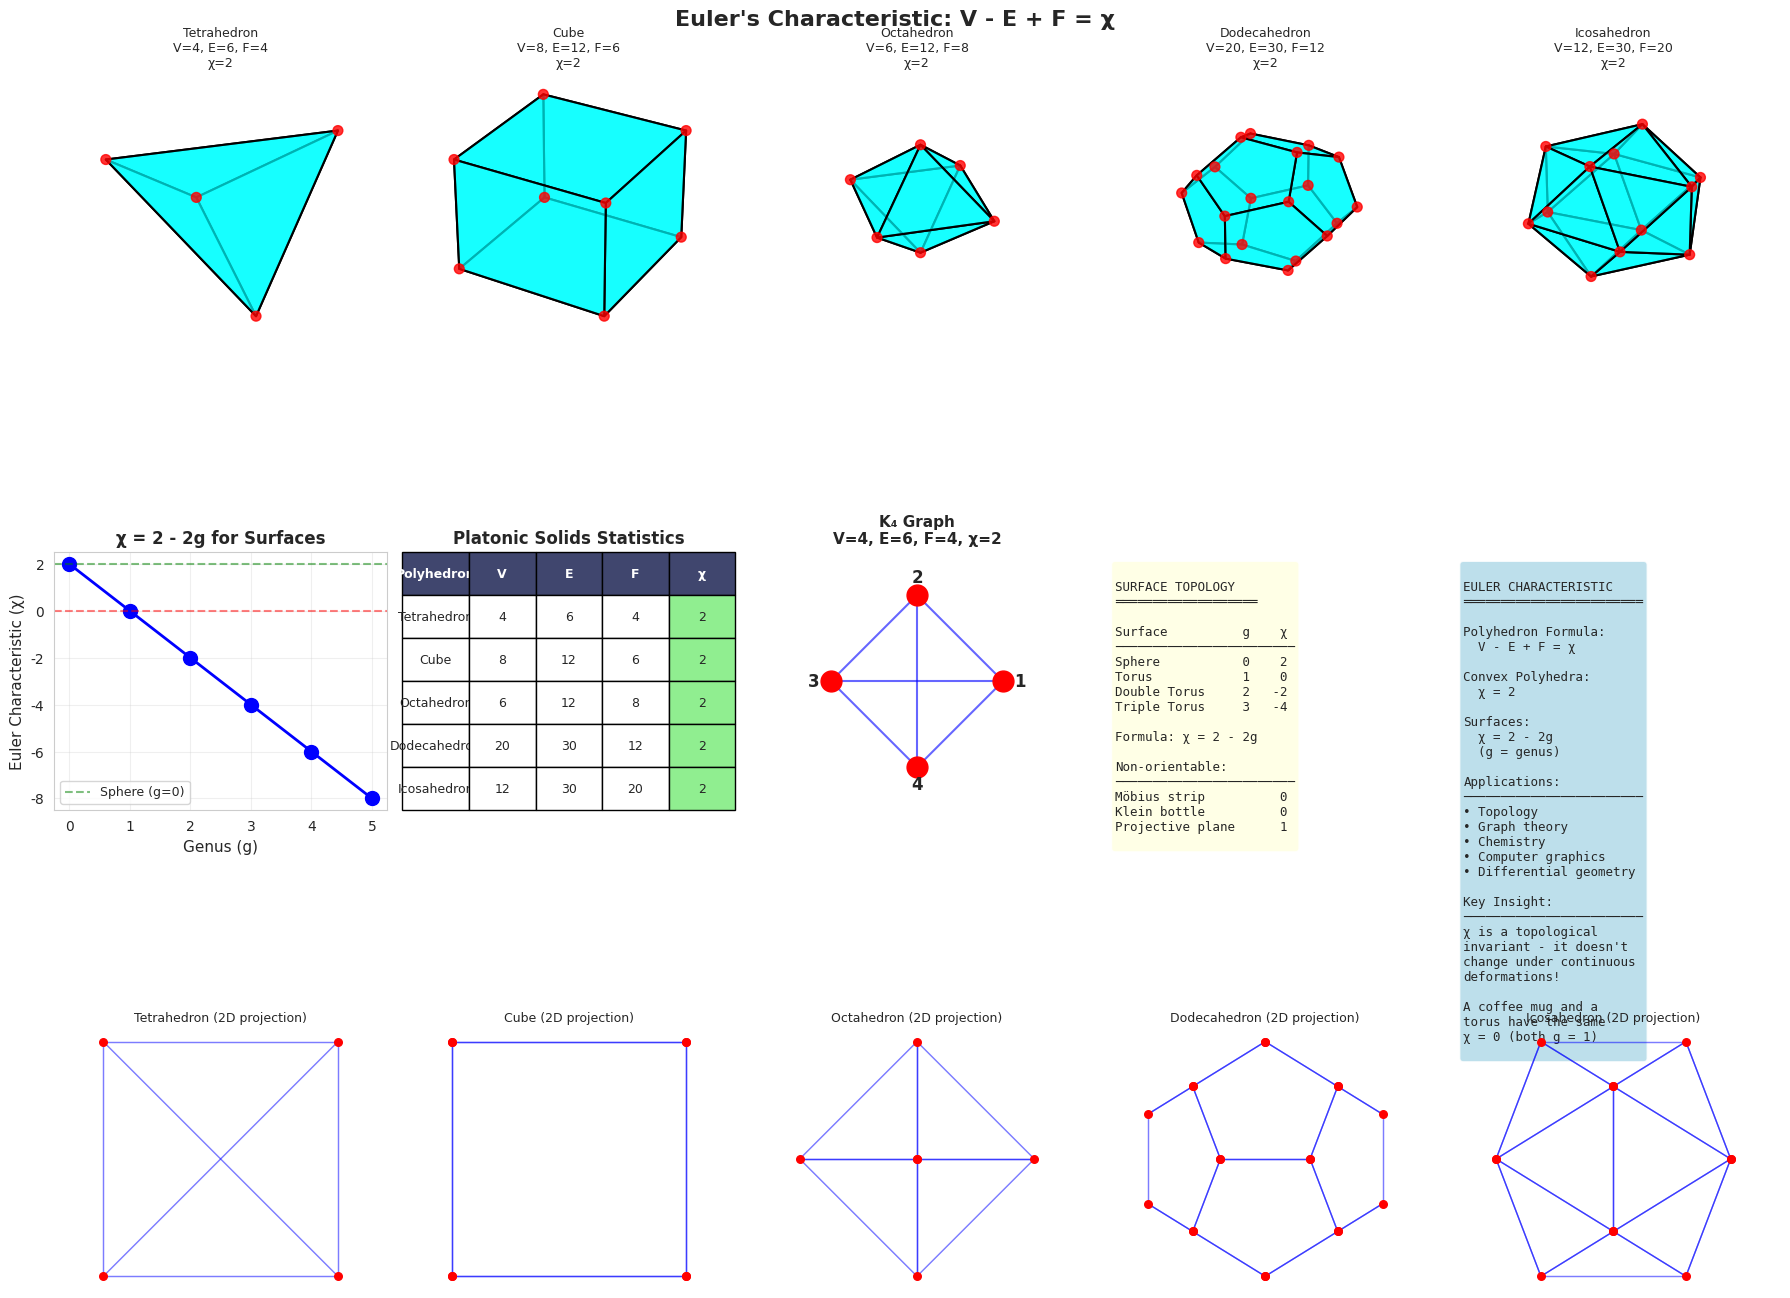

Write the Python code that produced this figure.
"""
Euler's Characteristic χ (chi)

A topological invariant that describes the shape/structure of a polyhedron or surface.

Euler's Polyhedron Formula (1750):
V - E + F = χ

Where:
- V = number of vertices
- E = number of edges
- F = number of faces
- χ = Euler characteristic

For Convex Polyhedra:
χ = 2 (Euler's formula: V - E + F = 2)

For Surfaces:
χ = 2 - 2g where g is the genus (number of holes)

Examples:
• Sphere: χ = 2 (g = 0)
• Torus: χ = 0 (g = 1)
• Double torus: χ = -2 (g = 2)
• Mobius strip: χ = 0
• Klein bottle: χ = 0

Platonic Solids:
• Tetrahedron: V=4, E=6, F=4 → χ=2
• Cube: V=8, E=12, F=6 → χ=2
• Octahedron: V=6, E=12, F=8 → χ=2
• Dodecahedron: V=20, E=30, F=12 → χ=2
• Icosahedron: V=12, E=30, F=20 → χ=2

Applications:
• Topology (classification of surfaces)
• Graph theory (planar graphs)
• Chemistry (molecular structures)
• Computer graphics (mesh validation)
• Differential geometry (Gauss-Bonnet theorem)
• Network analysis

Generalizations:
• Euler-Poincaré characteristic (simplicial complexes)
• Orbifold Euler characteristic
• Equivariant Euler characteristic

Author: Leonhard Euler (1707-1783)
Published: 1750, in a letter to Goldbach
"""

import numpy as np
import matplotlib.pyplot as plt
from mpl_toolkits.mplot3d import Axes3D
from mpl_toolkits.mplot3d.art3d import Poly3DCollection
import seaborn as sns

sns.set_style("whitegrid")
plt.rcParams['figure.figsize'] = (18, 12)


class Polyhedron:
    """Class to represent and analyze polyhedra"""
    
    def __init__(self, name, vertices, faces):
        """
        Initialize polyhedron
        
        Parameters:
        -----------
        name : str
            Name of the polyhedron
        vertices : array-like
            List of vertex coordinates
        faces : list of lists
            List of faces, each face is a list of vertex indices
        """
        self.name = name
        self.vertices = np.array(vertices)
        self.faces = faces
        
    def count_vertices(self):
        """Count number of vertices"""
        return len(self.vertices)
    
    def count_edges(self):
        """Count number of edges"""
        edges = set()
        for face in self.faces:
            n = len(face)
            for i in range(n):
                edge = tuple(sorted([face[i], face[(i+1) % n]]))
                edges.add(edge)
        return len(edges)
    
    def count_faces(self):
        """Count number of faces"""
        return len(self.faces)
    
    def euler_characteristic(self):
        """Compute Euler characteristic χ = V - E + F"""
        V = self.count_vertices()
        E = self.count_edges()
        F = self.count_faces()
        return V - E + F, V, E, F
    
    def get_stats(self):
        """Get complete statistics"""
        chi, V, E, F = self.euler_characteristic()
        return {
            'name': self.name,
            'vertices': V,
            'edges': E,
            'faces': F,
            'chi': chi
        }


def create_tetrahedron():
    """Create a regular tetrahedron"""
    vertices = [
        [1, 1, 1],
        [1, -1, -1],
        [-1, 1, -1],
        [-1, -1, 1]
    ]
    faces = [
        [0, 1, 2],
        [0, 1, 3],
        [0, 2, 3],
        [1, 2, 3]
    ]
    return Polyhedron("Tetrahedron", vertices, faces)


def create_cube():
    """Create a cube"""
    vertices = [
        [-1, -1, -1], [1, -1, -1], [1, 1, -1], [-1, 1, -1],  # bottom
        [-1, -1, 1], [1, -1, 1], [1, 1, 1], [-1, 1, 1]       # top
    ]
    faces = [
        [0, 1, 2, 3],  # bottom
        [4, 5, 6, 7],  # top
        [0, 1, 5, 4],  # front
        [2, 3, 7, 6],  # back
        [0, 3, 7, 4],  # left
        [1, 2, 6, 5]   # right
    ]
    return Polyhedron("Cube", vertices, faces)


def create_octahedron():
    """Create a regular octahedron"""
    vertices = [
        [1, 0, 0], [-1, 0, 0],
        [0, 1, 0], [0, -1, 0],
        [0, 0, 1], [0, 0, -1]
    ]
    faces = [
        [0, 2, 4], [0, 4, 3], [0, 3, 5], [0, 5, 2],
        [1, 2, 4], [1, 4, 3], [1, 3, 5], [1, 5, 2]
    ]
    return Polyhedron("Octahedron", vertices, faces)


def create_dodecahedron():
    """Create a regular dodecahedron"""
    phi = (1 + np.sqrt(5)) / 2  # golden ratio
    
    vertices = [
        # Cube vertices
        [1, 1, 1], [1, 1, -1], [1, -1, 1], [1, -1, -1],
        [-1, 1, 1], [-1, 1, -1], [-1, -1, 1], [-1, -1, -1],
        # Rectangle vertices
        [0, phi, 1/phi], [0, phi, -1/phi], [0, -phi, 1/phi], [0, -phi, -1/phi],
        [1/phi, 0, phi], [1/phi, 0, -phi], [-1/phi, 0, phi], [-1/phi, 0, -phi],
        [phi, 1/phi, 0], [phi, -1/phi, 0], [-phi, 1/phi, 0], [-phi, -1/phi, 0]
    ]
    
    faces = [
        [0, 16, 17, 2, 12], [0, 12, 14, 4, 8], [0, 8, 9, 1, 16],
        [1, 9, 5, 15, 13], [1, 13, 3, 17, 16], [2, 17, 3, 11, 10],
        [2, 10, 6, 14, 12], [3, 13, 15, 7, 11], [4, 14, 6, 19, 18],
        [4, 18, 5, 9, 8], [5, 18, 19, 7, 15], [6, 10, 11, 7, 19]
    ]
    
    return Polyhedron("Dodecahedron", vertices, faces)


def create_icosahedron():
    """Create a regular icosahedron"""
    phi = (1 + np.sqrt(5)) / 2
    
    vertices = [
        [0, 1, phi], [0, 1, -phi], [0, -1, phi], [0, -1, -phi],
        [1, phi, 0], [1, -phi, 0], [-1, phi, 0], [-1, -phi, 0],
        [phi, 0, 1], [phi, 0, -1], [-phi, 0, 1], [-phi, 0, -1]
    ]
    
    faces = [
        [0, 2, 8], [0, 8, 4], [0, 4, 6], [0, 6, 10], [0, 10, 2],
        [3, 1, 9], [3, 9, 5], [3, 5, 7], [3, 7, 11], [3, 11, 1],
        [2, 5, 8], [8, 9, 4], [4, 1, 6], [6, 11, 10], [10, 7, 2],
        [5, 2, 7], [8, 5, 9], [9, 1, 4], [1, 11, 6], [7, 10, 11]
    ]
    
    return Polyhedron("Icosahedron", vertices, faces)


def demonstrate_euler_formula():
    """
    Demonstrate Euler's formula for various polyhedra
    """
    print("=" * 80)
    print("EULER'S POLYHEDRON FORMULA: V - E + F = χ")
    print("=" * 80)
    
    print("\n1. PLATONIC SOLIDS (Regular Convex Polyhedra)")
    print("-" * 80)
    print(f"{'Polyhedron':15s}  {'V':>4s}  {'E':>4s}  {'F':>4s}  {'V-E+F':>6s}  {'χ':>3s}")
    print("-" * 80)
    
    platonic_solids = [
        create_tetrahedron(),
        create_cube(),
        create_octahedron(),
        create_dodecahedron(),
        create_icosahedron()
    ]
    
    for solid in platonic_solids:
        stats = solid.get_stats()
        print(f"{stats['name']:15s}  {stats['vertices']:4d}  {stats['edges']:4d}  "
              f"{stats['faces']:4d}  {stats['chi']:6d}  {stats['chi']:3d}")
    
    print("\n   Result: All convex polyhedra have χ = 2")
    
    print("\n2. OTHER POLYHEDRA")
    print("-" * 80)
    
    # Pyramid (square base)
    pyramid = Polyhedron("Pyramid", 
                        [[0,0,1], [1,1,0], [-1,1,0], [-1,-1,0], [1,-1,0]],
                        [[0,1,2], [0,2,3], [0,3,4], [0,4,1], [1,2,3,4]])
    
    # Prism (triangular)
    prism = Polyhedron("Triangular Prism",
                      [[0,1,0], [1,0,0], [-1,0,0], [0,1,1], [1,0,1], [-1,0,1]],
                      [[0,1,2], [3,4,5], [0,1,4,3], [1,2,5,4], [2,0,3,5]])
    
    for poly in [pyramid, prism]:
        stats = poly.get_stats()
        print(f"{stats['name']:15s}  {stats['vertices']:4d}  {stats['edges']:4d}  "
              f"{stats['faces']:4d}  {stats['chi']:6d}  {stats['chi']:3d}")


def demonstrate_topology():
    """
    Demonstrate topological interpretation
    """
    print("\n" + "=" * 80)
    print("TOPOLOGICAL INTERPRETATION: χ = 2 - 2g")
    print("=" * 80)
    
    print("\nFor closed surfaces:")
    print("   χ = 2 - 2g")
    print("   where g = genus (number of holes)")
    
    print("\n" + "-" * 80)
    print(f"{'Surface':20s}  {'Genus (g)':>10s}  {'χ = 2-2g':>10s}")
    print("-" * 80)
    
    surfaces = [
        ("Sphere", 0),
        ("Torus (1 hole)", 1),
        ("Double torus (2 holes)", 2),
        ("Triple torus (3 holes)", 3),
        ("Coffee mug", 1),
        ("Pretzel", 2),
    ]
    
    for name, genus in surfaces:
        chi = 2 - 2 * genus
        print(f"{name:20s}  {genus:10d}  {chi:10d}")
    
    print("\n3. NON-ORIENTABLE SURFACES")
    print("-" * 80)
    print(f"{'Surface':20s}  {'χ':>5s}  {'Note':>30s}")
    print("-" * 80)
    print(f"{'Möbius strip':20s}  {0:5d}  {'Non-orientable, 1 boundary'}")
    print(f"{'Klein bottle':20s}  {0:5d}  {'Non-orientable, no boundary'}")
    print(f"{'Real projective plane':20s}  {1:5d}  {'Non-orientable'}")


def demonstrate_graph_theory():
    """
    Demonstrate applications in graph theory
    """
    print("\n" + "=" * 80)
    print("GRAPH THEORY APPLICATION")
    print("=" * 80)
    
    print("\nFor planar graphs (graphs that can be drawn on a plane without")
    print("edge crossings), Euler's formula applies:")
    print("   V - E + F = 2")
    print("   where F includes the unbounded outer region")
    
    print("\n" + "-" * 80)
    print("Example: Complete graph K₄")
    print("-" * 80)
    print("   Vertices (V): 4")
    print("   Edges (E): 6 (each vertex connected to all others)")
    print("   Faces (F): 4 (3 triangular regions + 1 outer region)")
    print("   V - E + F = 4 - 6 + 4 = 2 ✓")
    
    print("\n" + "-" * 80)
    print("Non-planar graphs:")
    print("-" * 80)
    print("   K₅ (complete graph on 5 vertices) is non-planar")
    print("   K₃,₃ (complete bipartite graph) is non-planar")
    print("   These cannot be embedded in a plane without crossings")


def demonstrate_applications():
    """
    Show practical applications
    """
    print("\n" + "=" * 80)
    print("APPLICATIONS OF EULER CHARACTERISTIC")
    print("=" * 80)
    
    print("\n1. CHEMISTRY - Molecular Structure")
    print("-" * 80)
    print("   Fullerenes (carbon molecules):")
    print("   - C₆₀ (Buckminsterfullerene): 60 vertices, 90 edges, 32 faces")
    print(f"   - χ = 60 - 90 + 32 = {60 - 90 + 32}")
    print("   - Confirms sphere-like topology")
    
    print("\n2. COMPUTER GRAPHICS - Mesh Validation")
    print("-" * 80)
    print("   3D meshes should satisfy V - E + F = 2 for closed surfaces")
    print("   Used to detect holes, non-manifold edges, etc.")
    
    print("\n3. DIFFERENTIAL GEOMETRY - Gauss-Bonnet Theorem")
    print("-" * 80)
    print("   ∫∫ K dA = 2πχ")
    print("   where K is Gaussian curvature")
    print("   Connects local geometry (curvature) to global topology (χ)")
    
    print("\n4. NETWORK ANALYSIS")
    print("-" * 80)
    print("   Analyzing connectivity of transportation networks")
    print("   Circuit board design and layout")
    
    print("\n5. DATA ANALYSIS - Topological Data Analysis")
    print("-" * 80)
    print("   Persistent homology uses Euler characteristic")
    print("   Feature detection in high-dimensional data")


def create_visualizations():
    """
    Create comprehensive visualizations
    """
    fig = plt.figure(figsize=(18, 13))
    
    platonic = [
        create_tetrahedron(),
        create_cube(),
        create_octahedron(),
        create_dodecahedron(),
        create_icosahedron()
    ]
    
    # Plot all 5 Platonic solids
    for idx, solid in enumerate(platonic):
        ax = fig.add_subplot(3, 5, idx + 1, projection='3d')
        
        # Create face collection
        faces_collection = []
        for face in solid.faces:
            face_vertices = [solid.vertices[i] for i in face]
            faces_collection.append(face_vertices)
        
        # Plot faces
        poly_collection = Poly3DCollection(faces_collection, alpha=0.7, 
                                          facecolors='cyan', edgecolors='black', 
                                          linewidths=1.5)
        ax.add_collection3d(poly_collection)
        
        # Plot vertices
        ax.scatter(solid.vertices[:, 0], solid.vertices[:, 1], solid.vertices[:, 2],
                  c='red', s=50, alpha=0.8)
        
        # Set limits
        max_range = np.max(np.abs(solid.vertices))
        ax.set_xlim([-max_range, max_range])
        ax.set_ylim([-max_range, max_range])
        ax.set_zlim([-max_range, max_range])
        
        stats = solid.get_stats()
        ax.set_title(f"{stats['name']}\nV={stats['vertices']}, E={stats['edges']}, "
                    f"F={stats['faces']}\nχ={stats['chi']}", fontsize=9)
        ax.set_axis_off()
    
    # 6. Euler characteristic vs genus
    ax6 = fig.add_subplot(3, 5, 6)
    genus_vals = np.arange(0, 6)
    chi_vals = 2 - 2 * genus_vals
    
    ax6.plot(genus_vals, chi_vals, 'bo-', linewidth=2, markersize=10)
    ax6.axhline(y=0, color='r', linestyle='--', alpha=0.5)
    ax6.axhline(y=2, color='g', linestyle='--', alpha=0.5, label='Sphere (g=0)')
    ax6.set_xlabel('Genus (g)', fontsize=11)
    ax6.set_ylabel('Euler Characteristic (χ)', fontsize=11)
    ax6.set_title('χ = 2 - 2g for Surfaces', fontsize=12, fontweight='bold')
    ax6.grid(True, alpha=0.3)
    ax6.legend(fontsize=9)
    
    # 7. Comparison table visualization
    ax7 = fig.add_subplot(3, 5, 7)
    ax7.axis('off')
    
    table_data = []
    for solid in platonic:
        stats = solid.get_stats()
        table_data.append([stats['name'], stats['vertices'], stats['edges'], 
                          stats['faces'], stats['chi']])
    
    table = ax7.table(cellText=table_data,
                     colLabels=['Polyhedron', 'V', 'E', 'F', 'χ'],
                     cellLoc='center',
                     loc='center',
                     bbox=[0, 0, 1, 1])
    table.auto_set_font_size(False)
    table.set_fontsize(9)
    table.scale(1, 2)
    
    # Color header
    for i in range(5):
        table[(0, i)].set_facecolor('#40466e')
        table[(0, i)].set_text_props(weight='bold', color='white')
    
    # Color χ column
    for i in range(1, len(table_data) + 1):
        table[(i, 4)].set_facecolor('#90ee90')
    
    ax7.set_title('Platonic Solids Statistics', fontsize=12, fontweight='bold')
    
    # 8. Graph theory example
    ax8 = fig.add_subplot(3, 5, 8)
    
    # Draw K4 graph
    angle = np.linspace(0, 2*np.pi, 5)[:-1]
    x_nodes = np.cos(angle)
    y_nodes = np.sin(angle)
    
    # Draw all edges
    for i in range(4):
        for j in range(i+1, 4):
            ax8.plot([x_nodes[i], x_nodes[j]], [y_nodes[i], y_nodes[j]], 
                    'b-', linewidth=1.5, alpha=0.6)
    
    # Draw nodes
    ax8.plot(x_nodes, y_nodes, 'ro', markersize=15)
    
    # Label nodes
    for i in range(4):
        offset = 1.2
        ax8.text(x_nodes[i]*offset, y_nodes[i]*offset, f'{i+1}', 
                ha='center', va='center', fontsize=12, fontweight='bold')
    
    ax8.set_xlim([-1.5, 1.5])
    ax8.set_ylim([-1.5, 1.5])
    ax8.set_aspect('equal')
    ax8.axis('off')
    ax8.set_title('K₄ Graph\nV=4, E=6, F=4, χ=2', fontsize=11, fontweight='bold')
    
    # 9. Topology examples
    ax9 = fig.add_subplot(3, 5, 9)
    ax9.axis('off')
    
    topology_text = """
SURFACE TOPOLOGY
═══════════════════

Surface          g    χ
────────────────────────
Sphere           0    2
Torus            1    0
Double Torus     2   -2
Triple Torus     3   -4

Formula: χ = 2 - 2g

Non-orientable:
────────────────────────
Möbius strip          0
Klein bottle          0
Projective plane      1
    """
    
    ax9.text(0.05, 0.95, topology_text, transform=ax9.transAxes,
            fontsize=9, verticalalignment='top', fontfamily='monospace',
            bbox=dict(boxstyle='round', facecolor='lightyellow', alpha=0.8))
    
    # 10. Summary
    ax10 = fig.add_subplot(3, 5, 10)
    ax10.axis('off')
    
    summary = """
EULER CHARACTERISTIC
════════════════════════

Polyhedron Formula:
  V - E + F = χ

Convex Polyhedra:
  χ = 2

Surfaces:
  χ = 2 - 2g
  (g = genus)

Applications:
────────────────────────
• Topology
• Graph theory
• Chemistry
• Computer graphics
• Differential geometry

Key Insight:
────────────────────────
χ is a topological
invariant - it doesn't
change under continuous
deformations!

A coffee mug and a
torus have the same
χ = 0 (both g = 1)
    """
    
    ax10.text(0.05, 0.95, summary, transform=ax10.transAxes,
             fontsize=9, verticalalignment='top', fontfamily='monospace',
             bbox=dict(boxstyle='round', facecolor='lightblue', alpha=0.8))
    
    # 11-15: Additional visualizations showing edges and structure
    for idx in range(5):
        ax = fig.add_subplot(3, 5, 11 + idx)
        solid = platonic[idx]
        
        # Simple 2D projection of edges
        vertices_2d = solid.vertices[:, :2]  # Project to XY plane
        
        # Draw edges
        for face in solid.faces:
            n = len(face)
            for i in range(n):
                v1 = vertices_2d[face[i]]
                v2 = vertices_2d[face[(i+1) % n]]
                ax.plot([v1[0], v2[0]], [v1[1], v2[1]], 'b-', alpha=0.3, linewidth=1)
        
        # Draw vertices
        ax.scatter(vertices_2d[:, 0], vertices_2d[:, 1], c='red', s=30, zorder=5)
        
        ax.set_aspect('equal')
        ax.axis('off')
        stats = solid.get_stats()
        ax.set_title(f"{stats['name']} (2D projection)", fontsize=9)
    
    plt.suptitle("Euler's Characteristic: V - E + F = χ", 
                 fontsize=16, fontweight='bold', y=0.995)
    plt.tight_layout()
    
    return fig


def main():
    """
    Main demonstration
    """
    print("\n" + "=" * 80)
    print(" EULER'S CHARACTERISTIC χ")
    print(" Euler's Polyhedron Formula: V - E + F = 2")
    print("=" * 80)
    
    # Demonstrate formula
    demonstrate_euler_formula()
    
    # Topology
    demonstrate_topology()
    
    # Graph theory
    demonstrate_graph_theory()
    
    # Applications
    demonstrate_applications()
    
    print("\n" + "=" * 80)
    print("GENERATING VISUALIZATIONS...")
    print("=" * 80)
    
    # Create visualizations
    fig = create_visualizations()
    
    print("\n✓ Visualizations created successfully!")
    print("\nKey Insights:")
    print("  • Euler characteristic is a topological invariant")
    print("  • All convex polyhedra have χ = 2")
    print("  • χ = 2 - 2g for closed orientable surfaces (g = genus)")
    print("  • Fundamental in topology, graph theory, and geometry")
    print("  • Shows deep connection between combinatorics and topology")
    
    plt.show()


if __name__ == "__main__":
    main()
